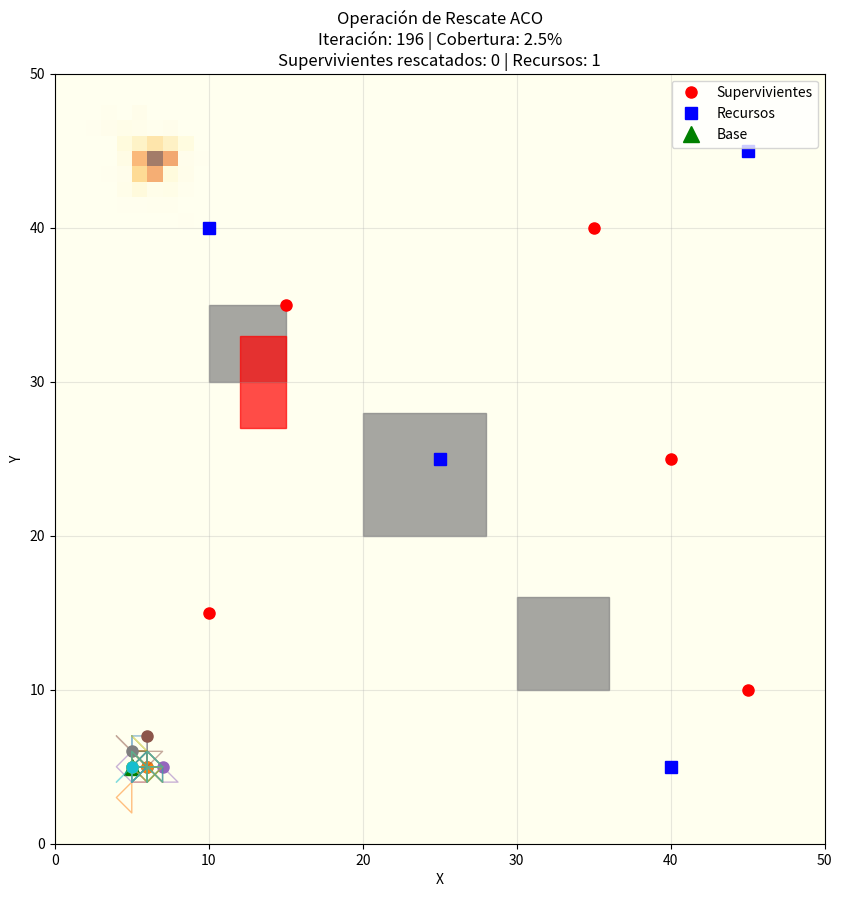
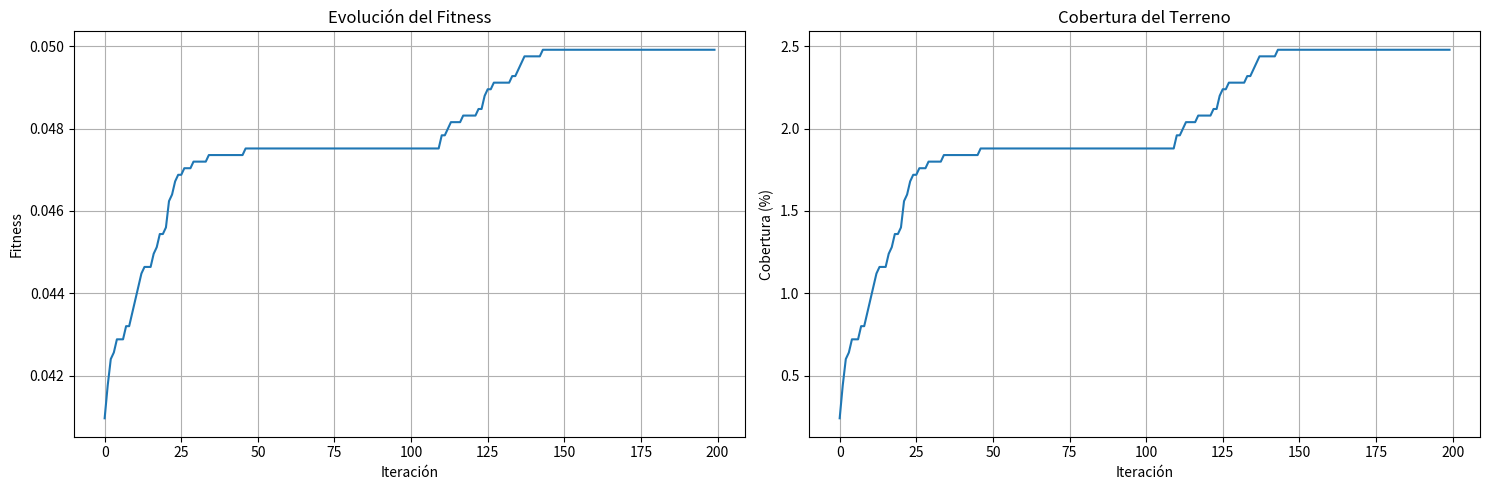

These figures' Python source, in order:
import numpy as np
import matplotlib.pyplot as plt
import random
from matplotlib.patches import Rectangle

class Terrain:
    def __init__(self, width=50, height=50):
        self.width = width
        self.height = height
        self.grid = np.zeros((height, width))
        self.survivors = []
        self.resources = []
        self.obstacles = []
        self.dynamic_obstacles = []
        self.initialize_terrain()
    
    def initialize_terrain(self):
        self.survivors = [(10, 15), (35, 40), (45, 10), (15, 35), (40, 25)]
        self.resources = [(5, 5), (45, 45), (25, 25), (10, 40), (40, 5)]
        
        static_obstacles = [(20, 20, 8, 8), (30, 10, 6, 6), (10, 30, 5, 5)]
        for x, y, w, h in static_obstacles:
            self.obstacles.append((x, y, w, h))
            for i in range(x, x + w):
                for j in range(y, y + h):
                    if 0 <= i < self.width and 0 <= j < self.height:
                        self.grid[j, i] = 1
    
    def add_dynamic_obstacle(self, x, y, width, height):
        obstacle = {'pos': (x, y), 'size': (width, height), 'active': True}
        self.dynamic_obstacles.append(obstacle)
        for i in range(x, x + width):
            for j in range(y, y + height):
                if 0 <= i < self.width and 0 <= j < self.height:
                    self.grid[j, i] = 2
    
    def remove_dynamic_obstacle(self, index):
        if 0 <= index < len(self.dynamic_obstacles):
            obstacle = self.dynamic_obstacles[index]
            x, y = obstacle['pos']
            w, h = obstacle['size']
            for i in range(x, x + w):
                for j in range(y, y + h):
                    if 0 <= i < self.width and 0 <= j < self.height and self.grid[j, i] == 2:
                        self.grid[j, i] = 0
            self.dynamic_obstacles.pop(index)
    
    def is_obstacle(self, x, y):
        if not (0 <= x < self.width and 0 <= y < self.height):
            return True
        return self.grid[y, x] in [1, 2]
    
    def get_survivor_at(self, x, y):
        for i, (sx, sy) in enumerate(self.survivors):
            if abs(sx - x) <= 1 and abs(sy - y) <= 1:
                return i
        return -1
    
    def get_resource_at(self, x, y):
        for i, (rx, ry) in enumerate(self.resources):
            if abs(rx - x) <= 1 and abs(ry - y) <= 1:
                return i
        return -1
    
    def rescue_survivor(self, index):
        if 0 <= index < len(self.survivors):
            return self.survivors.pop(index)
        return None
    
    def collect_resource(self, index):
        if 0 <= index < len(self.resources):
            return self.resources.pop(index)
        return None

class AntDrone:
    def __init__(self, drone_id, start_pos, terrain):
        self.id = drone_id
        self.position = np.array(start_pos, dtype=float)
        self.path = [start_pos]
        self.carrying_survivor = False
        self.carrying_resource = False
        self.energy = 100
        self.found_targets = []
        self.terrain = terrain
        self.last_pheromone_drop = 0
    
    def move_towards(self, target_pos, pheromone_map):
        current_x, current_y = int(self.position[0]), int(self.position[1])
        target_x, target_y = target_pos
        
        possible_moves = []
        for dx in [-1, 0, 1]:
            for dy in [-1, 0, 1]:
                if dx == 0 and dy == 0:
                    continue
                
                new_x, new_y = current_x + dx, current_y + dy
                
                if not self.terrain.is_obstacle(new_x, new_y):
                    distance_to_target = np.sqrt((new_x - target_x)**2 + (new_y - target_y)**2)
                    pheromone_level = pheromone_map[new_y, new_x]
                    
                    attractiveness = (1.0 / (distance_to_target + 0.1)) + pheromone_level * 2.0
                    possible_moves.append(((new_x, new_y), attractiveness))
        
        if possible_moves:
            positions, attractions = zip(*possible_moves)
            total_attraction = sum(attractions)
            probabilities = [att / total_attraction for att in attractions]
            
            chosen_index = np.random.choice(len(positions), p=probabilities)
            new_pos = positions[chosen_index]
            
            self.position = np.array(new_pos, dtype=float)
            self.path.append(new_pos)
            self.energy -= 1
            
            return True
        return False
    
    def explore_random(self, pheromone_map):
        current_x, current_y = int(self.position[0]), int(self.position[1])
        
        possible_moves = []
        for dx in [-1, 0, 1]:
            for dy in [-1, 0, 1]:
                if dx == 0 and dy == 0:
                    continue
                
                new_x, new_y = current_x + dx, current_y + dy
                
                if not self.terrain.is_obstacle(new_x, new_y):
                    pheromone_level = pheromone_map[new_y, new_x]
                    exploration_bonus = 2.0 if pheromone_level < 0.1 else 0.1
                    
                    attractiveness = exploration_bonus + random.random() * 0.5
                    possible_moves.append(((new_x, new_y), attractiveness))
        
        if possible_moves:
            positions, attractions = zip(*possible_moves)
            total_attraction = sum(attractions)
            probabilities = [att / total_attraction for att in attractions]
            
            chosen_index = np.random.choice(len(positions), p=probabilities)
            new_pos = positions[chosen_index]
            
            self.position = np.array(new_pos, dtype=float)
            self.path.append(new_pos)
            self.energy -= 1
            
            return True
        return False
    
    def check_for_targets(self):
        x, y = int(self.position[0]), int(self.position[1])
        
        survivor_idx = self.terrain.get_survivor_at(x, y)
        if survivor_idx != -1 and not self.carrying_survivor:
            self.found_targets.append(('survivor', self.terrain.survivors[survivor_idx]))
            return 'survivor', survivor_idx
        
        resource_idx = self.terrain.get_resource_at(x, y)
        if resource_idx != -1 and not self.carrying_resource:
            self.found_targets.append(('resource', self.terrain.resources[resource_idx]))
            return 'resource', resource_idx
        
        return None, -1

class ACORescueSystem:
    def __init__(self, terrain, num_drones=10):
        self.terrain = terrain
        self.num_drones = num_drones
        self.drones = []
        self.pheromone_map = np.zeros((terrain.height, terrain.width))
        self.base_position = (5, 5)
        self.iteration = 0
        self.rescued_survivors = 0
        self.collected_resources = 0
        self.total_coverage = set()
        
        self.initialize_drones()
    
    def initialize_drones(self):
        for i in range(self.num_drones):
            start_pos = (self.base_position[0] + random.randint(-2, 2), 
                        self.base_position[1] + random.randint(-2, 2))
            self.drones.append(AntDrone(i, start_pos, self.terrain))
    
    def update_pheromones(self):
        self.pheromone_map *= 0.95
        
        for drone in self.drones:
            path_length = len(drone.path)
            if path_length > 1:
                pheromone_strength = 10.0 / path_length
                
                for pos in drone.path[-10:]:
                    x, y = int(pos[0]), int(pos[1])
                    if 0 <= x < self.terrain.width and 0 <= y < self.terrain.height:
                        self.pheromone_map[y, x] += pheromone_strength
        
        self.pheromone_map = np.clip(self.pheromone_map, 0, 50)
    
    def get_nearest_target(self, drone_pos, target_type='survivor'):
        if target_type == 'survivor':
            targets = self.terrain.survivors
        else:
            targets = self.terrain.resources
        
        if not targets:
            return None
        
        min_dist = float('inf')
        nearest_target = None
        
        for target in targets:
            dist = np.sqrt((drone_pos[0] - target[0])**2 + (drone_pos[1] - target[1])**2)
            if dist < min_dist:
                min_dist = dist
                nearest_target = target
        
        return nearest_target
    
    def simulate_iteration(self):
        self.iteration += 1
        
        if self.iteration % 50 == 0 and len(self.terrain.dynamic_obstacles) < 3:
            x = random.randint(10, 40)
            y = random.randint(10, 40)
            w = random.randint(3, 8)
            h = random.randint(3, 8)
            self.terrain.add_dynamic_obstacle(x, y, w, h)
            print(f"¡Nuevo obstáculo dinámico apareció en ({x}, {y})!")
        
        if self.iteration % 80 == 0 and self.terrain.dynamic_obstacles:
            idx = random.randint(0, len(self.terrain.dynamic_obstacles) - 1)
            self.terrain.remove_dynamic_obstacle(idx)
            print("¡Obstáculo dinámico removido!")
        
        for drone in self.drones:
            if drone.energy <= 0:
                drone.position = np.array(self.base_position, dtype=float)
                drone.path = [tuple(drone.position)]
                drone.energy = 100
                drone.carrying_survivor = False
                drone.carrying_resource = False
                continue
            
            target_type, target_idx = drone.check_for_targets()
            
            if target_type == 'survivor' and not drone.carrying_survivor:
                rescued = self.terrain.rescue_survivor(target_idx)
                if rescued:
                    drone.carrying_survivor = True
                    self.rescued_survivors += 1
                    print(f"¡Drone {drone.id} rescató superviviente en {rescued}!")
            
            elif target_type == 'resource' and not drone.carrying_resource:
                resource = self.terrain.collect_resource(target_idx)
                if resource:
                    drone.carrying_resource = True
                    self.collected_resources += 1
                    drone.energy += 30
                    print(f"¡Drone {drone.id} recolectó recurso en {resource}!")
            
            if drone.carrying_survivor or drone.carrying_resource:
                success = drone.move_towards(self.base_position, self.pheromone_map)
                if success and np.linalg.norm(drone.position - self.base_position) < 3:
                    if drone.carrying_survivor:
                        print(f"Drone {drone.id} entregó superviviente en base!")
                    if drone.carrying_resource:
                        print(f"Drone {drone.id} entregó recurso en base!")
                    drone.carrying_survivor = False
                    drone.carrying_resource = False
                    drone.energy = 100
            
            else:
                nearest_survivor = self.get_nearest_target(drone.position, 'survivor')
                nearest_resource = self.get_nearest_target(drone.position, 'resource')
                
                if nearest_survivor and random.random() < 0.7:
                    drone.move_towards(nearest_survivor, self.pheromone_map)
                elif nearest_resource and drone.energy < 50:
                    drone.move_towards(nearest_resource, self.pheromone_map)
                else:
                    drone.explore_random(self.pheromone_map)
            
            self.total_coverage.add((int(drone.position[0]), int(drone.position[1])))
        
        self.update_pheromones()
        
        coverage_percentage = len(self.total_coverage) / (self.terrain.width * self.terrain.height) * 100
        
        return coverage_percentage
    
    def calculate_fitness(self):
        coverage_score = len(self.total_coverage) / (self.terrain.width * self.terrain.height)
        rescue_score = self.rescued_survivors / 5.0
        resource_score = self.collected_resources / 5.0
        
        total_fitness = coverage_score * 0.4 + rescue_score * 0.4 + resource_score * 0.2
        return total_fitness
    
    def visualize(self, ax):
        ax.clear()
        
        ax.imshow(self.pheromone_map, cmap='YlOrBr', alpha=0.6, extent=[0, self.terrain.width, 0, self.terrain.height])
        
        for obstacle in self.terrain.obstacles:
            x, y, w, h = obstacle
            ax.add_patch(Rectangle((x, y), w, h, color='gray', alpha=0.7))
        
        for obstacle in self.terrain.dynamic_obstacles:
            x, y = obstacle['pos']
            w, h = obstacle['size']
            ax.add_patch(Rectangle((x, y), w, h, color='red', alpha=0.7))
        
        for survivor in self.terrain.survivors:
            ax.plot(survivor[0], survivor[1], 'ro', markersize=8, label='Supervivientes' if survivor == self.terrain.survivors[0] else "")
        
        for resource in self.terrain.resources:
            ax.plot(resource[0], resource[1], 'bs', markersize=8, label='Recursos' if resource == self.terrain.resources[0] else "")
        
        ax.plot(self.base_position[0], self.base_position[1], 'g^', markersize=12, label='Base')
        
        colors = plt.cm.tab10(np.linspace(0, 1, len(self.drones)))
        for i, drone in enumerate(self.drones):
            x, y = drone.position
            color = colors[i]
            
            ax.plot(x, y, 'o', color=color, markersize=8)
            
            if len(drone.path) > 1:
                path_x, path_y = zip(*drone.path[-20:])
                ax.plot(path_x, path_y, '-', color=color, alpha=0.5, linewidth=1)
            
            if drone.carrying_survivor:
                ax.plot(x, y, 'o', color=color, markersize=12, markerfacecolor='none', markeredgewidth=2)
            if drone.carrying_resource:
                ax.plot(x, y, 's', color=color, markersize=10, markerfacecolor='none', markeredgewidth=2)
        
        coverage = len(self.total_coverage) / (self.terrain.width * self.terrain.height) * 100
        ax.set_title(f'Operación de Rescate ACO\nIteración: {self.iteration} | Cobertura: {coverage:.1f}%\nSupervivientes rescatados: {self.rescued_survivors} | Recursos: {self.collected_resources}')
        ax.set_xlabel('X')
        ax.set_ylabel('Y')
        ax.legend()
        ax.grid(True, alpha=0.3)
        ax.set_xlim(0, self.terrain.width)
        ax.set_ylim(0, self.terrain.height)

def run_rescue_simulation():
    terrain = Terrain(50, 50)
    aco_system = ACORescueSystem(terrain, num_drones=8)
    
    fig, ax = plt.subplots(figsize=(12, 10))
    plt.ion()
    
    fitness_history = []
    coverage_history = []
    
    max_iterations = 200
    
    for iteration in range(max_iterations):
        coverage = aco_system.simulate_iteration()
        fitness = aco_system.calculate_fitness()
        
        fitness_history.append(fitness)
        coverage_history.append(coverage)
        
        if iteration % 10 == 0:
            print(f"Iteración {iteration}: Fitness={fitness:.3f}, Cobertura={coverage:.1f}%")
        
        if iteration % 5 == 0:
            aco_system.visualize(ax)
            plt.pause(0.1)
        
        if aco_system.rescued_survivors >= 5 and aco_system.collected_resources >= 5:
            print("¡Misión completada!")
            break
    
    plt.ioff()
    
    print("\n=== RESULTADOS FINALES ===")
    print(f"Total de iteraciones: {aco_system.iteration}")
    print(f"Supervivientes rescatados: {aco_system.rescued_survivors}/5")
    print(f"Recursos recolectados: {aco_system.collected_resources}/5")
    print(f"Cobertura del terreno: {coverage_history[-1]:.1f}%")
    print(f"Fitness final: {fitness_history[-1]:.3f}")
    
    fig, (ax1, ax2) = plt.subplots(1, 2, figsize=(15, 5))
    
    ax1.plot(fitness_history)
    ax1.set_title('Evolución del Fitness')
    ax1.set_xlabel('Iteración')
    ax1.set_ylabel('Fitness')
    ax1.grid(True)
    
    ax2.plot(coverage_history)
    ax2.set_title('Cobertura del Terreno')
    ax2.set_xlabel('Iteración')
    ax2.set_ylabel('Cobertura (%)')
    ax2.grid(True)
    
    plt.tight_layout()
    plt.show()
    
    return aco_system, fitness_history, coverage_history

if __name__ == "__main__":
    print("=== SISTEMA DE RESCATE CON DRONES-HORMIGA ===")
    print("Características:")
    print("- 8 drones exploradores")
    print("- 5 supervivientes y 5 recursos")
    print("- Obstáculos estáticos y dinámicos")
    print("- Mapa de feromonas en tiempo real")
    print("- Algoritmo ACO para optimización de rutas")
    
    aco_system, fitness_history, coverage_history = run_rescue_simulation()
